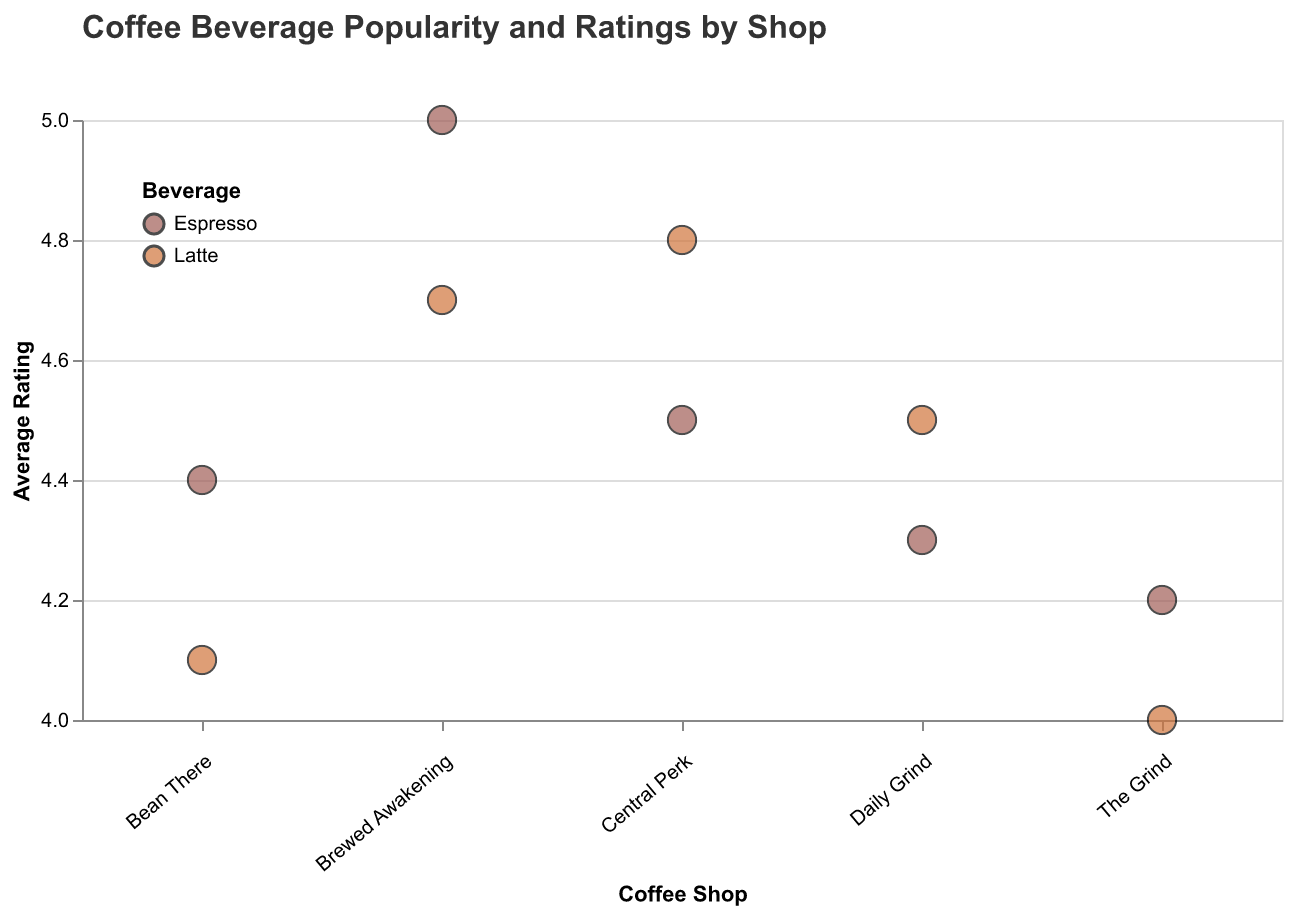

The file beside this chart, header and first rows:
Shop, Rating, Beverage
Central Perk, 4.5, Espresso
Central Perk, 4.8, Latte
The Grind, 4.2, Espresso
The Grind, 4.0, Latte
Brewed Awakening, 5.0, Espresso
Brewed Awakening, 4.7, Latte
Bean There, 4.4, Espresso
Bean There, 4.1, Latte
Daily Grind, 4.3, Espresso
Daily Grind, 4.5, Latte
